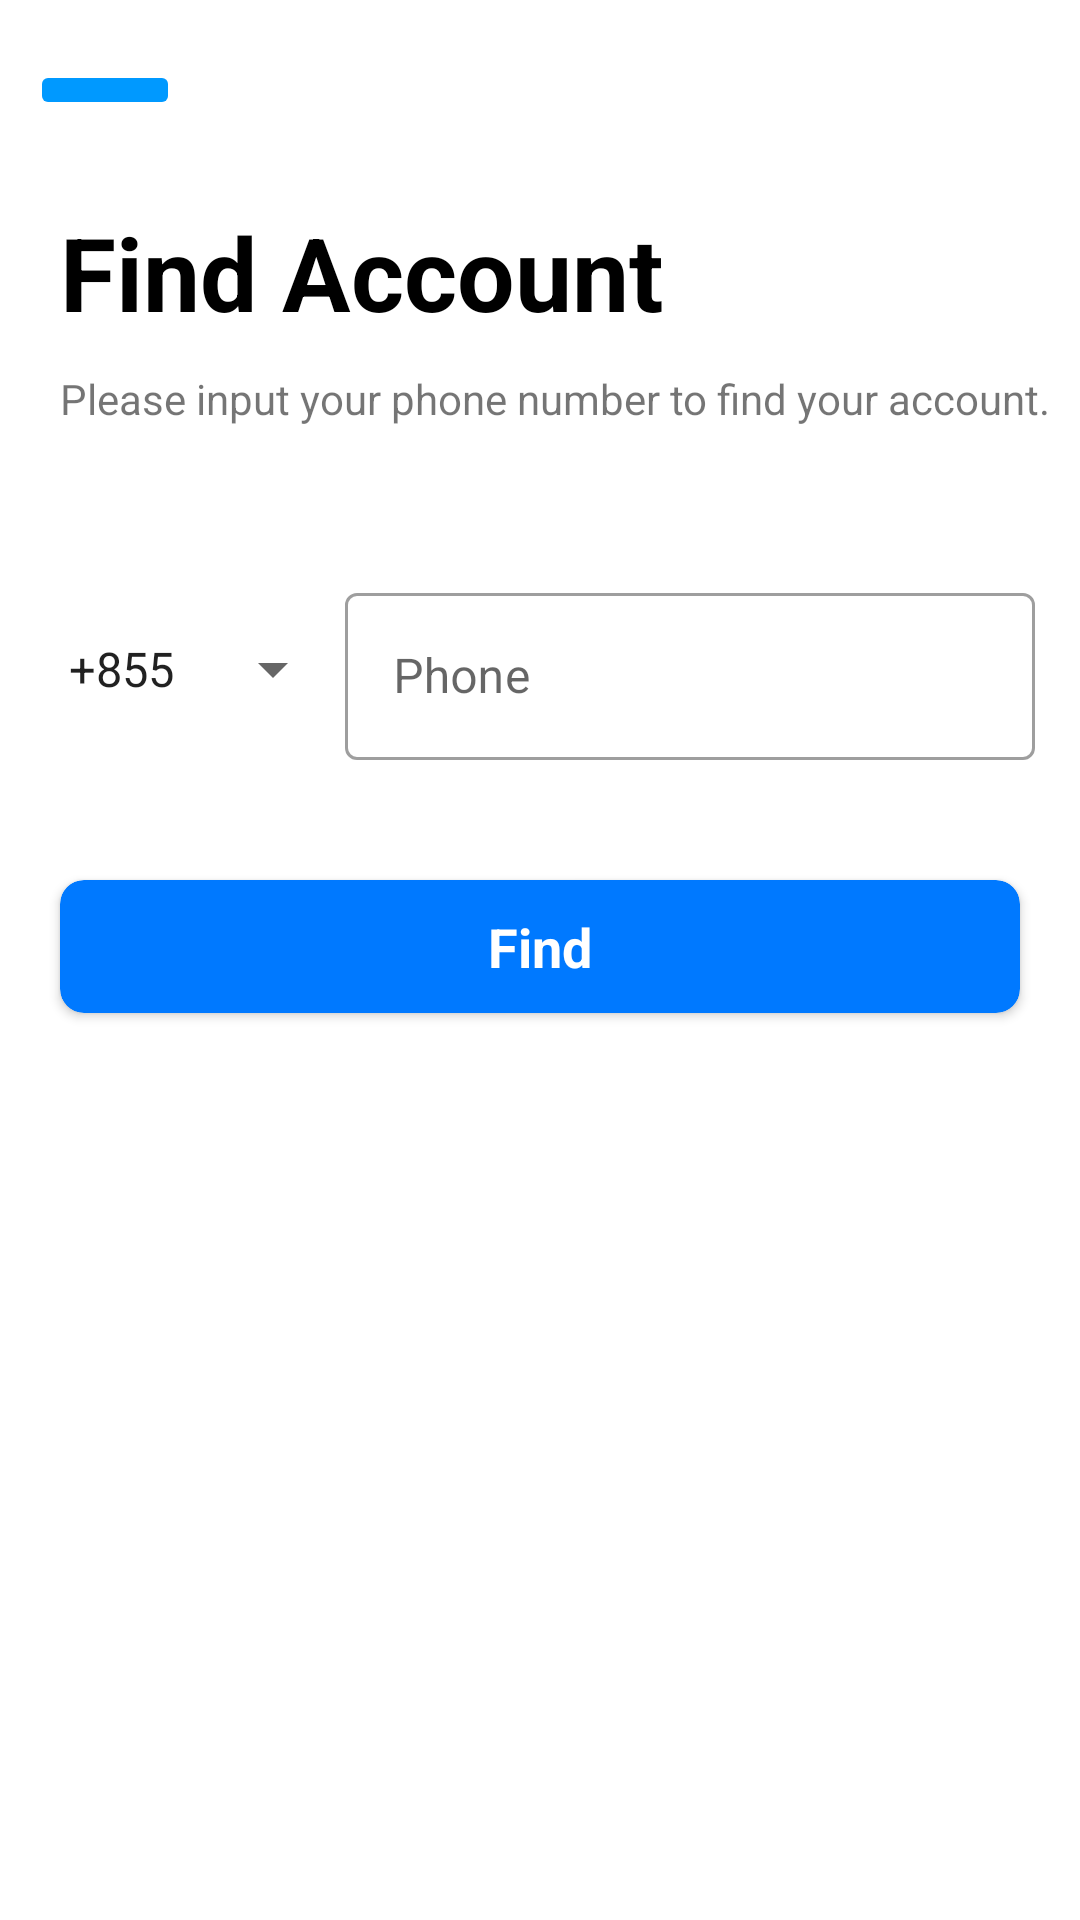

Layout XML and referenced resources for this Android screen:
<!-- AndroidManifest.xml: application theme Theme.NewSocial -->
<!-- res/layout/activity_find_account.xml -->
<?xml version="1.0" encoding="utf-8"?>
<androidx.constraintlayout.widget.ConstraintLayout xmlns:android="http://schemas.android.com/apk/res/android"
    xmlns:app="http://schemas.android.com/apk/res-auto"
    xmlns:tools="http://schemas.android.com/tools"
    android:layout_width="match_parent"
    android:layout_height="match_parent"
    tools:context=".Activity.Find_Account_Activity">

    <androidx.appcompat.widget.AppCompatImageButton
        android:id="@+id/btn_back"
        android:layout_width="50dp"
        android:layout_height="wrap_content"
        android:layout_marginTop="20dp"
        android:layout_marginStart="10dp"
        android:src="@drawable/ic_baseline_keyboard_backspace_24"
        android:scaleType="centerCrop"
        android:backgroundTint="@color/colorPrimary"
        app:layout_constraintStart_toStartOf="parent"
        app:layout_constraintTop_toTopOf="parent" />

    <androidx.appcompat.widget.AppCompatTextView
        android:id="@+id/txtVerifyCode"
        android:layout_width="wrap_content"
        android:layout_height="wrap_content"
        android:layout_marginStart="20dp"
        android:layout_marginTop="28dp"
        android:text="Find Account"
        android:textColor="@color/black"
        android:textSize="34sp"
        android:textStyle="bold"
        app:layout_constraintStart_toStartOf="parent"
        app:layout_constraintTop_toBottomOf="@+id/btn_back" />



    <androidx.appcompat.widget.AppCompatTextView
        android:id="@+id/txtInfo"
        android:layout_width="wrap_content"
        android:layout_height="wrap_content"
        android:layout_marginTop="10dp"
        android:text="Please input your phone number to find your account."
        app:layout_constraintStart_toStartOf="@+id/txtVerifyCode"
        app:layout_constraintTop_toBottomOf="@+id/txtVerifyCode" />

    <Spinner
        android:id="@+id/spinner"
        android:layout_width="wrap_content"
        android:layout_height="40dp"
        android:entries="@array/spinnerItems"
        android:layout_marginStart="15dp"
        app:layout_constraintBottom_toBottomOf="@+id/layer_email"
        app:layout_constraintStart_toStartOf="parent"
        app:layout_constraintTop_toTopOf="@+id/layer_email" />

    <com.google.android.material.textfield.TextInputLayout
        android:id="@+id/layer_email"
        style="@style/Widget.MaterialComponents.TextInputLayout.OutlinedBox"
        android:layout_width="0dp"
        android:layout_height="wrap_content"
        android:layout_marginEnd="15dp"
        android:layout_marginTop="50dp"
        android:hint="Phone"
        app:layout_constraintEnd_toEndOf="parent"
        app:layout_constraintStart_toEndOf="@+id/spinner"
        app:layout_constraintTop_toBottomOf="@+id/txtInfo">

        <com.google.android.material.textfield.TextInputEditText
            android:id="@+id/input_Phone"
            android:layout_width="match_parent"
            android:layout_height="wrap_content" />

    </com.google.android.material.textfield.TextInputLayout>


    <androidx.appcompat.widget.AppCompatTextView
        android:id="@+id/txtYourAcc"
        android:layout_width="wrap_content"
        android:layout_height="wrap_content"
        android:layout_marginStart="20dp"
        android:layout_marginTop="30dp"
        android:text="This is your account?"
        android:visibility="invisible"
        app:layout_constraintStart_toStartOf="parent"
        app:layout_constraintTop_toBottomOf="@+id/layer_email" />


    <androidx.appcompat.widget.AppCompatTextView
        android:id="@+id/notFound"
        android:layout_width="wrap_content"
        android:layout_height="wrap_content"
        android:layout_marginTop="30dp"
        android:gravity="center"
        android:visibility="invisible"
        android:text="Your account not found!\n Please Sign Up."
        app:layout_constraintEnd_toEndOf="parent"
        app:layout_constraintStart_toStartOf="parent"
        app:layout_constraintTop_toBottomOf="@+id/layer_email" />


    <androidx.cardview.widget.CardView
        android:id="@+id/pic_holder"
        android:layout_width="wrap_content"
        android:layout_height="wrap_content"
        android:layout_marginStart="20dp"
        android:layout_marginTop="30dp"
        android:visibility="invisible"
        app:cardCornerRadius="20dp"
        app:layout_constraintStart_toStartOf="parent"
        app:layout_constraintTop_toBottomOf="@+id/txtYourAcc">

        <androidx.appcompat.widget.AppCompatImageView
            android:id="@+id/pic_user"
            android:layout_width="64dp"
            android:layout_height="64dp"
            android:scaleType="centerCrop"
            android:src="@drawable/ic_baseline_account_circle_24" />

    </androidx.cardview.widget.CardView>


    <androidx.appcompat.widget.AppCompatTextView
        android:id="@+id/writer"
        android:layout_width="wrap_content"
        android:layout_height="wrap_content"
        android:layout_marginStart="10dp"
        android:text="Username"
        android:textSize="18sp"
        android:textStyle="bold"
        android:visibility="invisible"
        app:layout_constraintBottom_toBottomOf="@+id/pic_holder"
        app:layout_constraintStart_toEndOf="@id/pic_holder"
        app:layout_constraintTop_toTopOf="@+id/pic_holder" />

    <androidx.cardview.widget.CardView
        android:id="@+id/btnNext"
        android:layout_width="match_parent"
        android:layout_height="wrap_content"
        android:layout_marginTop="40dp"
        android:layout_marginEnd="20dp"
        android:layout_marginStart="20dp"
        android:visibility="invisible"
        android:backgroundTint="@color/baseColor"
        app:cardCornerRadius="8dp"
        app:layout_constraintTop_toBottomOf="@+id/pic_holder"
        tools:layout_editor_absoluteX="20dp">
        <androidx.appcompat.widget.AppCompatTextView
            android:layout_width="match_parent"
            android:layout_height="match_parent"
            android:gravity="center"
            android:padding="10dp"
            android:text="Next"
            android:textStyle="bold"
            android:textColor="@color/white"
            android:textSize="18sp" />

    </androidx.cardview.widget.CardView>



    <androidx.cardview.widget.CardView
        android:id="@+id/btnFind"
        android:layout_width="match_parent"
        android:layout_height="wrap_content"
        android:layout_marginTop="40dp"
        android:layout_marginEnd="20dp"
        android:layout_marginStart="20dp"
        android:backgroundTint="@color/baseColor"
        app:cardCornerRadius="8dp"
        app:layout_constraintTop_toBottomOf="@+id/layer_email"
        tools:layout_editor_absoluteX="20dp">
        <androidx.appcompat.widget.AppCompatTextView
            android:layout_width="match_parent"
            android:layout_height="match_parent"
            android:gravity="center"
            android:padding="10dp"
            android:text="Find"
            android:textStyle="bold"
            android:textColor="@color/white"
            android:textSize="18sp" />

    </androidx.cardview.widget.CardView>


    <ProgressBar
        android:id="@+id/progressBar"
        style="?android:attr/progressBarStyle"
        android:layout_width="match_parent"
        android:layout_height="match_parent"
        android:background="@color/blur_white"
        android:padding="155dp"
        android:visibility="invisible"
        app:layout_constraintBottom_toBottomOf="parent"
        app:layout_constraintEnd_toEndOf="parent"
        app:layout_constraintStart_toStartOf="parent"
        app:layout_constraintTop_toTopOf="parent"/>





</androidx.constraintlayout.widget.ConstraintLayout>
<!-- resources referenced by this layout -->
<resources>
  <string-array name="spinnerItems">
          <item>+855</item>
          <item>+886</item>
          <item>+66 </item>
          <item>+63 </item>
          <item>+86 </item>
          <item>+91 </item>
          <item>+1  </item>
  
      </string-array>
  <color name="baseColor">#0079ff</color>
  <color name="black">#FF000000</color>
  <color name="blur_white">#88FFFFFF</color>
  <color name="colorPrimary">#0099ff</color>
  <color name="white">#FFFFFFFF</color>
  <style name="Theme.NewSocial" parent="Theme.MaterialComponents.DayNight.NoActionBar">
          
          <item name="colorPrimary">@color/purple_500</item>
          <item name="colorPrimaryVariant">@color/baseColor</item>
          <item name="colorOnPrimary">@color/white</item>
          
          <item name="colorSecondary">@color/teal_200</item>
          <item name="colorSecondaryVariant">@color/teal_700</item>
          <item name="colorOnSecondary">@color/black</item>
          
          <item name="android:statusBarColor" tools:targetApi="l">?attr/colorPrimaryVariant</item>
          
      </style>
  <color name="purple_500">#0099ff</color>
  <color name="teal_200">#0079ff</color>
  <color name="teal_700">#FF018786</color>
</resources>
